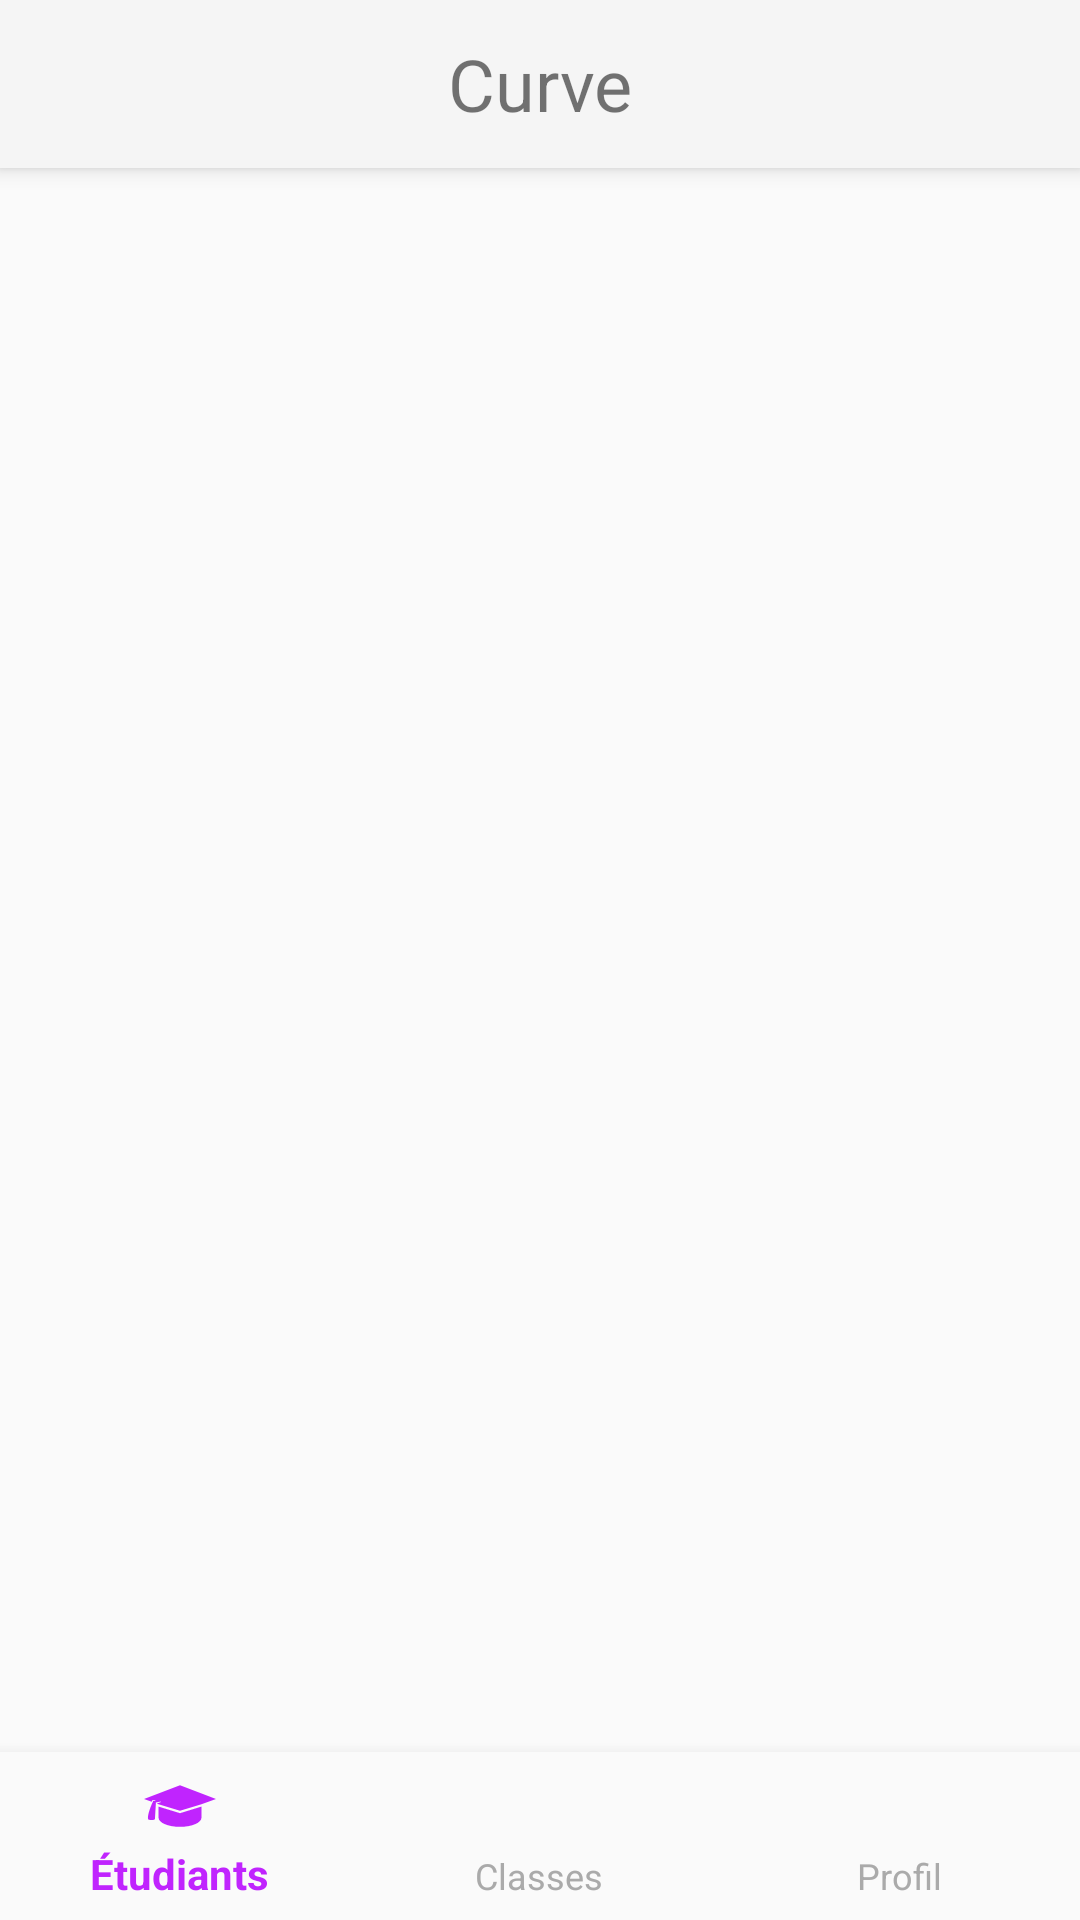

Layout XML and referenced resources for this Android screen:
<!-- AndroidManifest.xml: application theme Theme.AppCompat.Light.NoActionBar -->
<!-- res/layout/activity_main_teacher.xml -->
<?xml version="1.0" encoding="utf-8"?>
<android.support.constraint.ConstraintLayout xmlns:android="http://schemas.android.com/apk/res/android"
    xmlns:app="http://schemas.android.com/apk/res-auto"
    xmlns:tools="http://schemas.android.com/tools"
    android:id="@+id/maim_layout"
    android:layout_width="match_parent"
    android:layout_height="match_parent"
    tools:context=".pages.student.MainStudentActivity">

    <android.support.v7.widget.Toolbar
        android:id="@+id/my_toolbar"
        android:layout_width="match_parent"
        android:layout_height="?attr/actionBarSize"
        android:background="?attr/colorPrimary"
        android:elevation="4dp"
        android:theme="@style/ThemeOverlay.AppCompat.ActionBar"
        app:popupTheme="@style/ThemeOverlay.AppCompat.Light">

        <TextView
            android:id="@+id/toolbar_title"
            android:layout_width="wrap_content"
            android:layout_height="wrap_content"
            android:layout_gravity="center"
            android:text="@string/app_name"
            android:textSize="24sp"
            tools:layout_editor_absoluteX="174dp"
            tools:layout_editor_absoluteY="19dp" />

    </android.support.v7.widget.Toolbar>

    <FrameLayout xmlns:android="http://schemas.android.com/apk/res/android"
        xmlns:tools="http://schemas.android.com/tools"
        android:id="@+id/container"
        android:layout_width="match_parent"
        android:layout_height="0dp"
        app:layout_constraintBottom_toTopOf="@+id/navigation"
        app:layout_constraintTop_toBottomOf="@+id/my_toolbar" />


    <android.support.design.widget.BottomNavigationView
        android:id="@+id/navigation"
        android:layout_width="0dp"
        android:layout_height="wrap_content"
        android:layout_marginStart="0dp"
        android:layout_marginEnd="0dp"
        app:itemIconTint="@drawable/bottom_nav_view_color"
        app:itemTextColor="@drawable/bottom_nav_view_color"
        android:background="?android:attr/windowBackground"
        app:layout_constraintBottom_toBottomOf="parent"
        app:layout_constraintLeft_toLeftOf="parent"
        app:layout_constraintRight_toRightOf="parent"
        app:menu="@menu/teacher_bottom_navigation"/>

</android.support.constraint.ConstraintLayout>
<!-- resources referenced by this layout -->
<resources>
  <!-- drawable bottom_nav_view_color (drawable) -->
  <selector xmlns:android="http://schemas.android.com/apk/res/android">
      <item
          android:state_checked="true"
          android:color="@color/color_purple" />
      <item
          android:state_checked="false"
          android:color="@android:color/darker_gray" />
  </selector>
  <string name="app_name" translatable="false">Curve</string>
  <color name="color_purple">#c024fe</color>
</resources>
